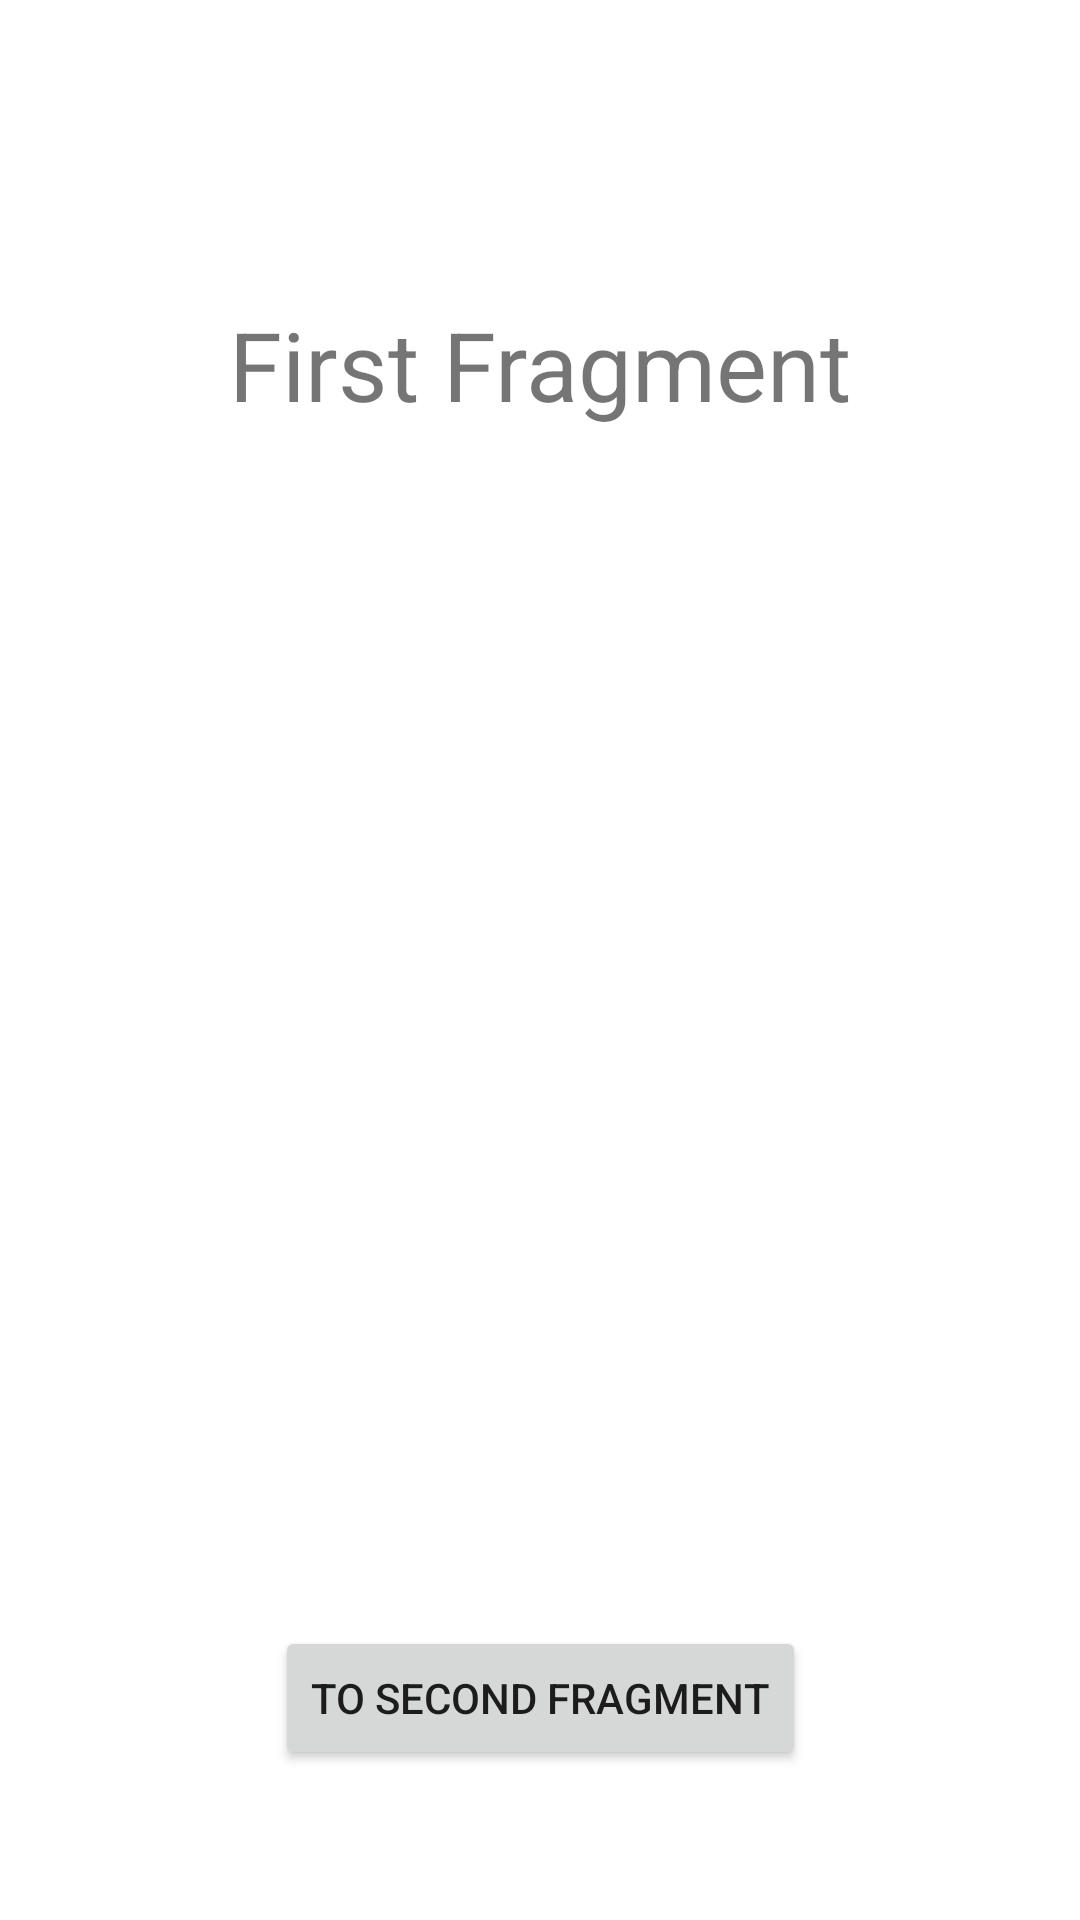

Write the Android layout XML for this screen, with the resource values it uses.
<!-- AndroidManifest.xml: application theme Theme.Study -->
<!-- res/layout/fragment_main.xml -->
<androidx.constraintlayout.widget.ConstraintLayout xmlns:android="http://schemas.android.com/apk/res/android"
    xmlns:app="http://schemas.android.com/apk/res-auto"
    xmlns:tools="http://schemas.android.com/tools"
    android:id="@+id/firstFragment"
    android:layout_width="match_parent"
    android:layout_height="match_parent"
    tools:context=".ui.MainFragment">

    <TextView
        android:id="@+id/messageFirst"
        android:layout_width="wrap_content"
        android:layout_height="wrap_content"
        android:layout_marginTop="100dp"
        android:text="First Fragment"
        android:textSize="32sp"
        app:layout_constraintEnd_toEndOf="parent"
        app:layout_constraintStart_toStartOf="parent"
        app:layout_constraintTop_toTopOf="parent" />

    <Button
        android:id="@+id/buttonToSecond"
        android:layout_width="wrap_content"
        android:layout_height="wrap_content"
        android:layout_marginBottom="50dp"
        android:text="To Second Fragment"
        app:layout_constraintBottom_toBottomOf="parent"
        app:layout_constraintEnd_toEndOf="parent"
        app:layout_constraintStart_toStartOf="parent" />


</androidx.constraintlayout.widget.ConstraintLayout>
<!-- resources referenced by this layout -->
<resources>
  <style name="Theme.Study" parent="Theme.MaterialComponents.DayNight.DarkActionBar" />
</resources>
